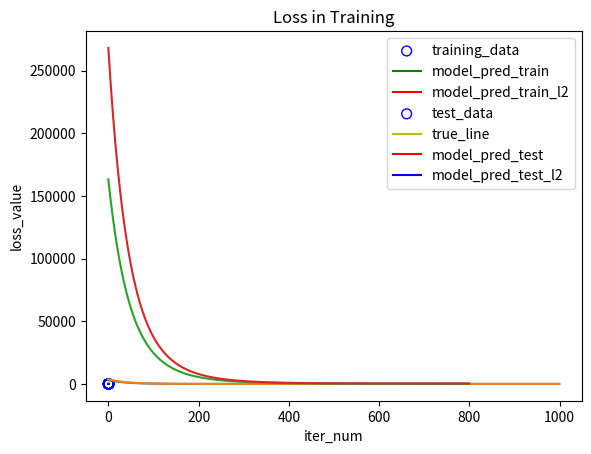

Write the Python code that produced this figure.
import numpy as np
import matplotlib.pyplot as plt
%matplotlib inline

class Linear_Regression():
    def __init__(self):
        self.W = None
        self.bias = None
        self.learning_rate = None
        self.n_iters = None
        
    def train_sgd(self, X, Y, m, lam):
        '''使用梯度下降方法更新参数'''
        Y_hat = np.dot(self.W, X) + self.bias
        
        # 如果 lam 不为 None，就使用 L2正则化
        if lam is None:
            # 不适用L2正则化部分
            cost = np.sum(np.square(Y_hat - Y)) / 2*m
        
            dW = np.dot((Y_hat - Y), X.T) / m
            db = np.sum(Y_hat - Y) / m
            
            self.W = self.W - self.learning_rate * dW
            self.bias = self.bias - self.learning_rate * db
            
        else:
            # 使用 L2 正则化部分
            cost = np.sum(np.square(Y_hat - Y) + lam * np.sum(np.square(self.W))) / 2*m 
            
            dW = np.dot((Y_hat - Y), X.T) / m
            db = np.sum(Y_hat - Y) / m
            
            self.W = self.W * (1 - self.learning_rate * lam / m) - self.learning_rate * dW
            self.bias = self.bias * (1 - self.learning_rate *lam / m) - self.learning_rate * db
                  
        return cost
    
    def fit(self, X=None, Y=None, learning_rate=0.01, n_iters=100, train_method='sgd', plot_cost=True, lam=None):
        '''训练函数'''
        self.learning_rate = learning_rate
        self.n_iters = n_iters
        
        # m 为样本个数， n为特征个数, result_dim 每个样本输出的维度
        m = X.shape[1]      
        n = X.shape[0]
        
        result_dim = Y.shape[0]
        
        # 初始化参数
        self.W = np.random.normal(size=(result_dim, n))
        self.bias = np.zeros((result_dim, 1))
        
        cost_ls = []
        
        # 训练阶段
        for i in range(self.n_iters):
            # 选择训练方法
            if train_method == 'sgd':
                cost = self.train_sgd(X, Y, m, lam)
            cost_ls.append(cost)
            
        # 如果 plot_cost 为 True，就绘制训练阶段损失函数值得变化曲线图
        if plot_cost == True:
            plt.plot(np.arange(self.n_iters), cost_ls)
            plt.title("Loss in Training")
            plt.xlabel("iter_num")
            plt.ylabel("loss_value")
            plt.show()
    
    def score(self, X_test, Y_test):
        if self.W is None or self.bias is None:
            raise NameError("未经过训练，参数没值")
        
        Y_hat = np.dot(self.W, X_test) + self.bias
        square_erros = np.sum(np.square(Y_hat - Y_test)) / 2*Y_test.shape[1]
        
        return square_erros
    
    def predict(self, X_pred):
        if self.W is None or self.bias is None:
            raise NameError("未经过训练，参数没值")
        
        Y_hat = np.dot(self.W, X_pred) + self.bias
        
        return Y_hat
    
    def get_params(self):
        '''返回模型参数'''
        return self.W, self.bias
            

def gen_one_dim_data(func, num, std):
    x = np.linspace(0, 1, num)
    x = np.expand_dims(x, 0)
    y = func(x) + np.random.normal(scale=std, size=x.shape)
    
    return x,y

def func(x):
    return 4.8 * x + 5.2

x_train, y_train =gen_one_dim_data(func, 10, 0.25)

x_test = np.expand_dims(np.linspace(0, 1, 20), 0)
y_test = func(x_test)

model_linear = Linear_Regression()
# 训练， 不使用L2 正则化，lam=None
model_linear.fit(x_train, y_train, n_iters=1000)

model_l2 = Linear_Regression()
# 训练，使用L2正则化， lam 设置为 0.01
model_l2.fit(x_train, y_train, n_iters=1000, lam=0.01)

# 用训练好的模型在训练集上预测
pred_train = model_linear.predict(x_train)
pred_train_l2 = model_l2.predict(x_train)

# 在训练集上绘图
plt.title("Training data")
plt.xlabel("x_train")
plt.ylabel("y_train")
plt.scatter(x_train, y_train, facecolor="none", edgecolor='b', s=50, label="training_data")
plt.plot(x_train[0], pred_train[0], c='g', label="model_pred_train")
plt.plot(x_train[0], pred_train_l2[0], c='r', label="model_pred_train_l2")
plt.legend()
plt.show()

# 使用模型在测试集上预测
pred_test = model_linear.predict(x_test)
pred_test_l2 = model_l2.predict(x_test)
# 绘制测试集上的真实线，和模型预测线
plt.title("Test data")
plt.xlabel("x_test")
plt.ylabel("y_test")
plt.scatter(x_test, y_test, facecolor='none', edgecolor='b', s=50, label='test_data')
plt.plot(x_test[0], y_test[0], c='y', label='true_line')
plt.plot(x_test[0], pred_test[0], c='r', label='model_pred_test')
plt.plot(x_test[0], pred_test_l2[0], c='b', label='model_pred_test_l2')
plt.legend()
plt.show()

# 生成多维特征数据函数
def gen_mul_dim_data(func_mul, feature_n, example_m, std=0.25):
    x = np.random.normal(size=(feature_n, example_m))
    y_no_nosie, W, bias = func_mul(x)
    y = y_no_nosie + np.random.normal(scale=std, size=y_no_nosie.shape)
    
    return x, y, W, bias

def func_mul(x):
    W = np.random.normal(size=(1, x.shape[0]))
    bias = 7.2
    return np.dot(W, x) + bias, W, bias

x_train, y_train, W_train_true, bias_train_true =gen_mul_dim_data(func_mul, 7, 80)

x_test = np.random.normal(size=(7, 10))
y_test, W_test_true, bias_test_true = func_mul(x_test)

model_mul_linear = Linear_Regression()

model_mul_linear.fit(x_train, y_train, learning_rate=0.01, n_iters=800)

model_mul_linear_l2 = Linear_Regression()

model_mul_linear_l2.fit(x_train, y_train, learning_rate=0.01, n_iters=800, lam=0.01)

# 在训练集上比较 模型学的的参数与真实参数
W_train_model, bias_train_model = model_mul_linear.get_params()
print("W_train_model    : ", W_train_model)
print("W_train_true     : ", W_train_true)
print("bias_train_model : ", bias_train_model)
print("bias_train_true  : ", bias_train_true)
print()
print("-----------------L2--------------------------------")
W_train_model_l2, bias_train_model_l2 = model_mul_linear_l2.get_params()
print("W_train_model_l2    : ", W_train_model_l2)
print("W_train_true     : ", W_train_true)
print("bias_train_model_l2 : ", bias_train_model_l2)
print("bias_train_true  : ", bias_train_true)

# 在测试集上比较 真实值和模型预测值
y_pred_test = model_mul_linear.predict(x_test)
print("pred_test : ", y_pred_test)
print("true_test : ", y_test)
score_test = model_mul_linear.score(x_test, y_test)
print("loss_on_test : ", score_test)

print()
print("-----------------L2--------------------------------")
y_pred_test_l2 = model_mul_linear_l2.predict(x_test)
print("pred_test_l2 : ", y_pred_test_l2)
print("true_test : ", y_test)
score_test_l2 = model_mul_linear_l2.score(x_test, y_test)
print("loss_on_test_l2 : ", score_test_l2)

